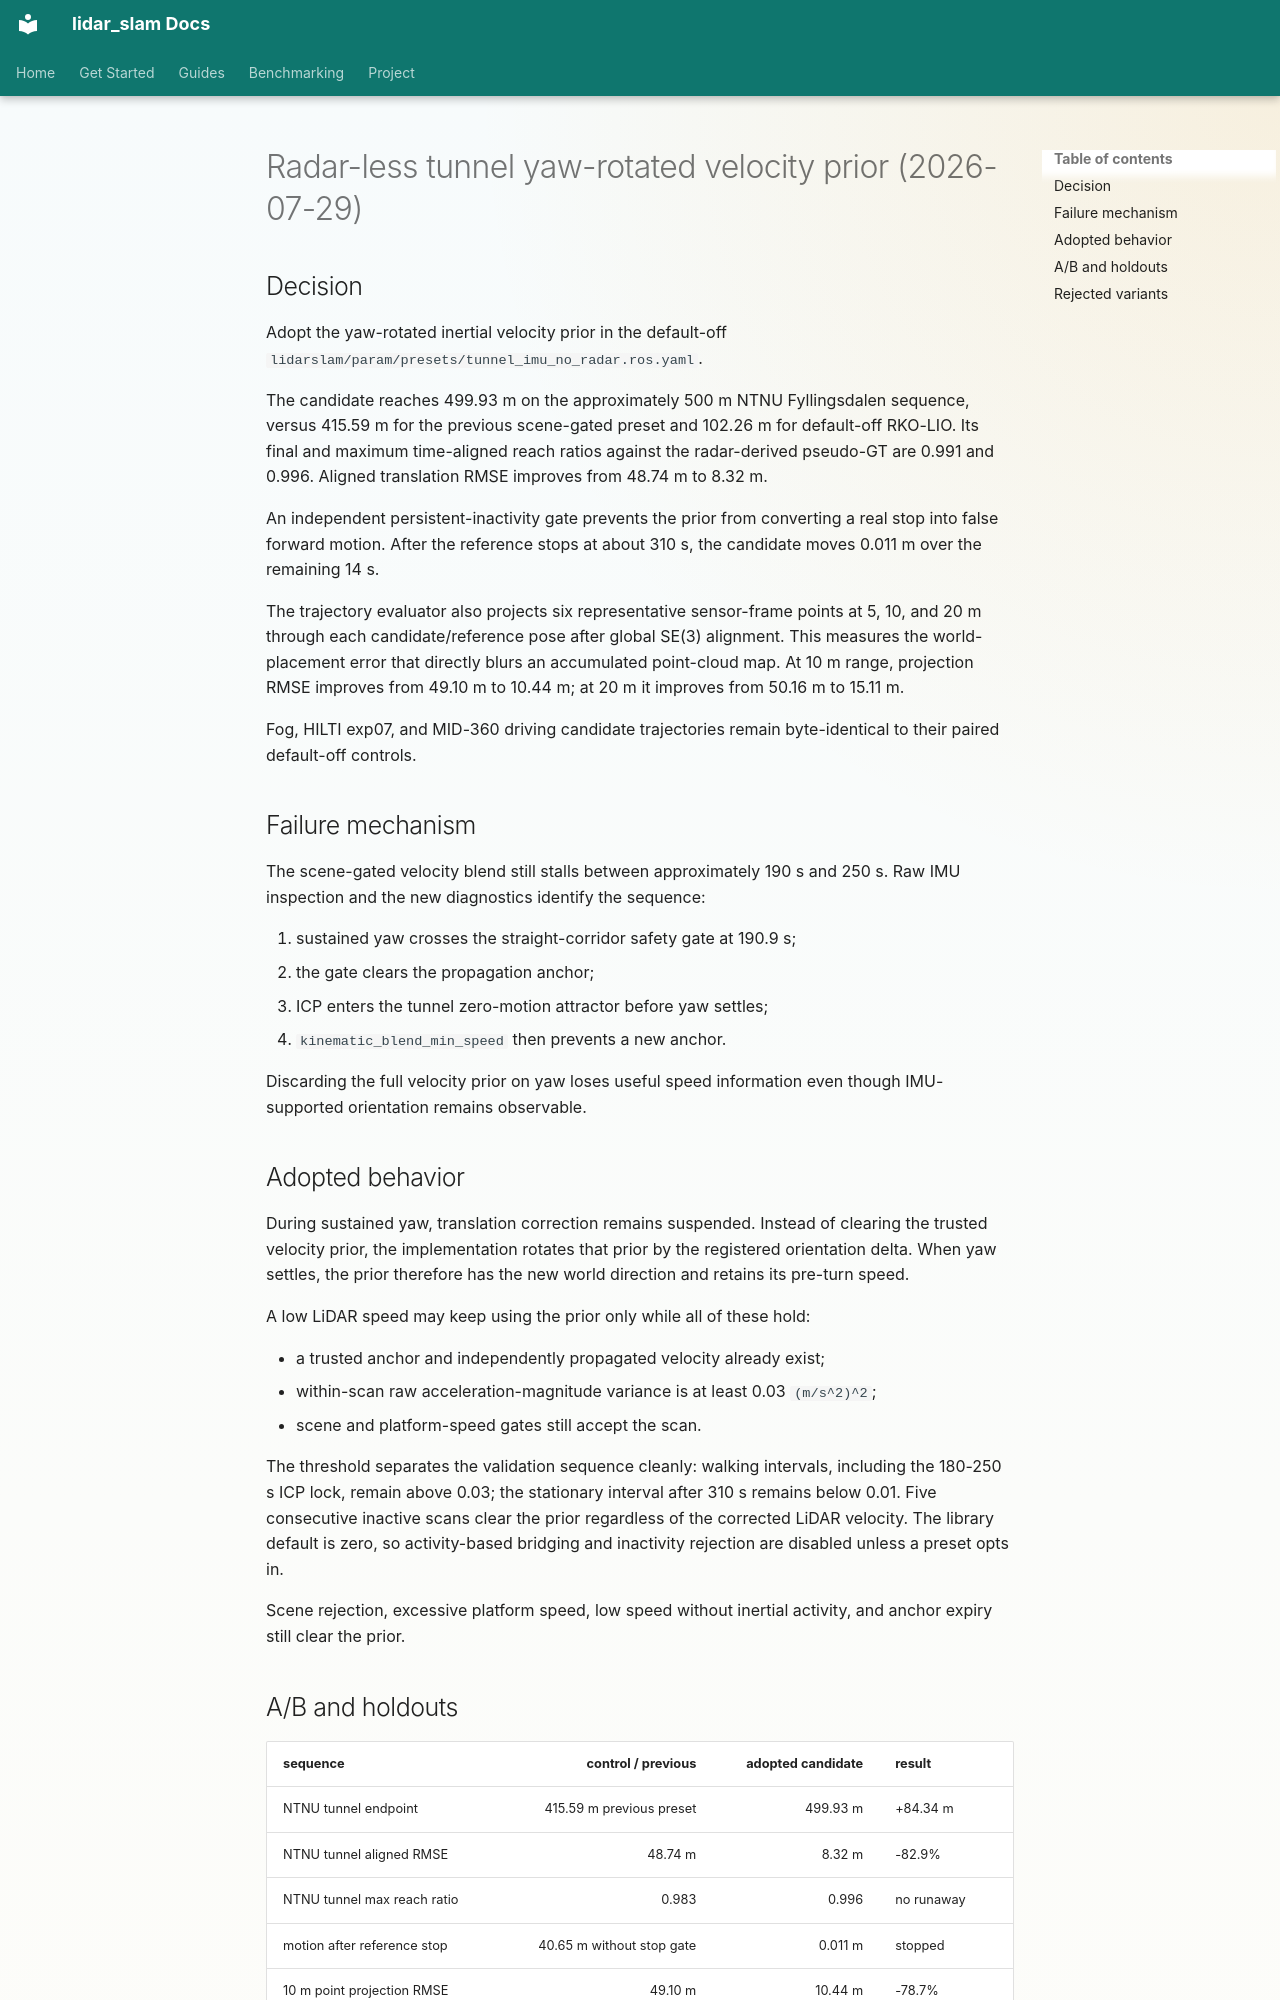

repository: rsasaki0109/lidar_slam_ros2 · page: research/radarless-tunnel-yaw-rotated-prior-2026-07.html · generator: mkdocs

# Radar-less tunnel yaw-rotated velocity prior (2026-07-29)

## Decision

Adopt the yaw-rotated inertial velocity prior in the default-off
`lidarslam/param/presets/tunnel_imu_no_radar.ros.yaml`.

The candidate reaches 499.93 m on the approximately 500 m NTNU
Fyllingsdalen sequence, versus 415.59 m for the previous scene-gated preset
and 102.26 m for default-off RKO-LIO. Its final and maximum time-aligned reach
ratios against the radar-derived pseudo-GT are 0.991 and 0.996. Aligned
translation RMSE improves from 48.74 m to 8.32 m.

An independent persistent-inactivity gate prevents the prior from converting
a real stop into false forward motion. After the reference stops at about
310 s, the candidate moves 0.011 m over the remaining 14 s.

The trajectory evaluator also projects six representative sensor-frame points
at 5, 10, and 20 m through each candidate/reference pose after global SE(3)
alignment. This measures the world-placement error that directly blurs an
accumulated point-cloud map. At 10 m range, projection RMSE improves from
49.10 m to 10.44 m; at 20 m it improves from 50.16 m to 15.11 m.

Fog, HILTI exp07, and MID-360 driving candidate trajectories remain
byte-identical to their paired default-off controls.

## Failure mechanism

The scene-gated velocity blend still stalls between approximately 190 s and
250 s. Raw IMU inspection and the new diagnostics identify the sequence:

1. sustained yaw crosses the straight-corridor safety gate at 190.9 s;
2. the gate clears the propagation anchor;
3. ICP enters the tunnel zero-motion attractor before yaw settles;
4. `kinematic_blend_min_speed` then prevents a new anchor.

Discarding the full velocity prior on yaw loses useful speed information even
though IMU-supported orientation remains observable.

## Adopted behavior

During sustained yaw, translation correction remains suspended. Instead of
clearing the trusted velocity prior, the implementation rotates that prior by
the registered orientation delta. When yaw settles, the prior therefore has
the new world direction and retains its pre-turn speed.

A low LiDAR speed may keep using the prior only while all of these hold:

- a trusted anchor and independently propagated velocity already exist;
- within-scan raw acceleration-magnitude variance is at least 0.03
  `(m/s^2)^2`;
- scene and platform-speed gates still accept the scan.

The threshold separates the validation sequence cleanly: walking intervals,
including the 180-250 s ICP lock, remain above 0.03; the stationary interval
after 310 s remains below 0.01. Five consecutive inactive scans clear the
prior regardless of the corrected LiDAR velocity. The library default is zero,
so activity-based bridging and inactivity rejection are disabled unless a
preset opts in.

Scene rejection, excessive platform speed, low speed without inertial
activity, and anchor expiry still clear the prior.
